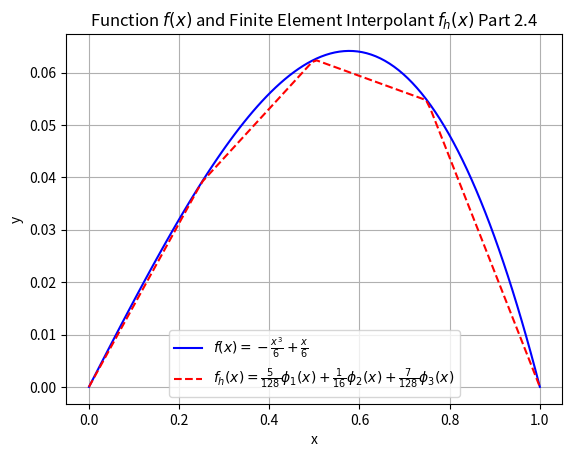

Recreate this plot in Python.
import numpy as np
import matplotlib.pyplot as plt

# function f(x) = -x^3/6 + x/6
def f(x):
    return -(x ** 3) / 6 + x / 6

# define the phi values using np.where for array compatibility
def phi_1(x):
    return np.where(x < 0.25, 4 * x, np.where((x >= 0.25) & (x <= 0.5), 2 - 4 * x, 0))

def phi_2(x):
    return np.where((x > 0.25) & (x < 0.5), 4 * x - 1, np.where((x >= 0.5) & (x <= 0.75), 3 - 4 * x, 0))

def phi_3(x):
    return np.where((x >= 0.5) & (x < 0.75), 4 * x - 2, np.where((x >= 0.75) & (x <= 1), 4 - 4 * x, 0))

# define f_h using the modified phi functions
def f_h(x):
    return ((5 / 128) * phi_1(x)) + ((1 / 16) * phi_2(x)) + ((7 / 128) * phi_3(x))

# Create grid for plots
x_fine = np.linspace(0, 1, 100)
f_fine = f(x_fine)
f_approx = f_h(x_fine)

# Plot f(x)
plt.plot(x_fine, f_fine, label='$f(x) = -\\frac{x^{3}}{6} + \\frac{x}{6}$', color='blue')

# Plot f_h(x) with appropriate labeling
plt.plot(x_fine, f_approx, label='$f_h(x) = \\frac{5}{128} \\phi_1(x) + \\frac{1}{16} \\phi_2(x) + \\frac{7}{128} \\phi_3(x)$', color='red', linestyle='--')

# Labels and title
plt.xlabel('x')
plt.ylabel('y')
plt.title('Function $f(x)$ and Finite Element Interpolant $f_h(x)$ Part 2.4')
plt.legend()
plt.grid(True)
plt.show()
